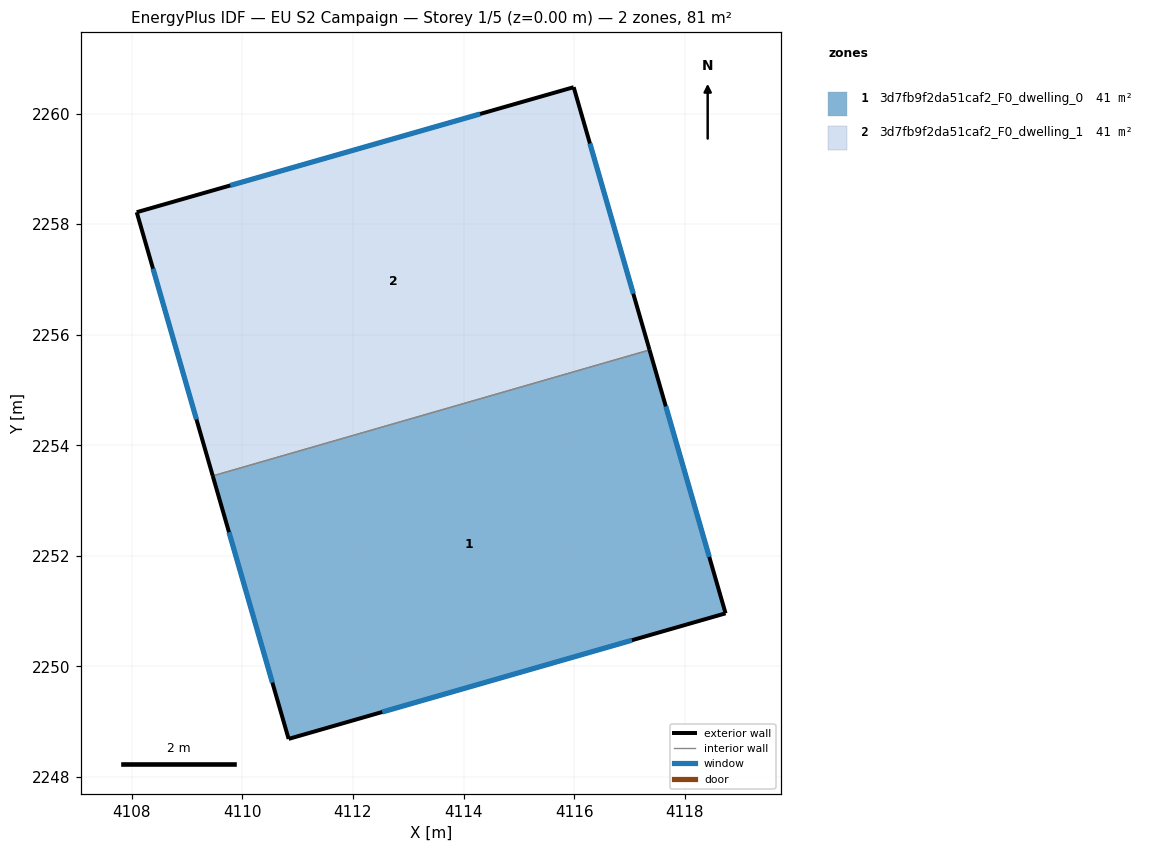
=== STOREY PLAN SPEC (per zone: floor XY polygon, exterior-wall plan segments, windows/doors) ===
zone 1: 3d7fb9f2da51caf2_F0_dwelling_0  (40.7 m²)
  floor: (4117.36, 2255.72) (4118.74, 2250.96) (4110.84, 2248.69) (4109.47, 2253.45)
  exterior wall: (4118.74, 2250.96) – (4117.36, 2255.72)  [5.0 m]
    window: (4118.44, 2251.98) – (4117.66, 2254.70)  [4.9 m²]
  exterior wall: (4110.84, 2248.69) – (4118.74, 2250.96)  [8.2 m]
    window: (4112.53, 2249.18) – (4117.05, 2250.47)  [8.1 m²]
  exterior wall: (4109.47, 2253.45) – (4110.84, 2248.69)  [4.9 m]
    window: (4109.76, 2252.43) – (4110.54, 2249.71)  [4.9 m²]
  interior walls: 1
zone 2: 3d7fb9f2da51caf2_F0_dwelling_1  (40.7 m²)
  floor: (4115.99, 2260.48) (4117.36, 2255.72) (4109.47, 2253.45) (4108.09, 2258.21)
  exterior wall: (4115.99, 2260.48) – (4108.09, 2258.21)  [8.2 m]
    window: (4114.30, 2259.99) – (4109.78, 2258.70)  [8.1 m²]
  exterior wall: (4117.36, 2255.72) – (4115.99, 2260.48)  [4.9 m]
    window: (4117.07, 2256.74) – (4116.29, 2259.46)  [4.8 m²]
  exterior wall: (4108.09, 2258.21) – (4109.47, 2253.45)  [5.0 m]
    window: (4108.38, 2257.19) – (4109.17, 2254.47)  [4.9 m²]
  interior walls: 1

=== DERIVED (storey summary) ===
Building: EU S2 Campaign
Storey: 1 of 5  (floor level z = 0.00 m)
Storey gross floor area: 81.5 m²
Zones on this storey: 2
  - 3d7fb9f2da51caf2_F0_dwelling_0: floor 40.7 m²; exterior wall 18.1 m (54.4 m²); 3 window(s) 17.8 m²; WWR 32.7%
  - 3d7fb9f2da51caf2_F0_dwelling_1: floor 40.7 m²; exterior wall 18.1 m (54.4 m²); 3 window(s) 17.8 m²; WWR 32.7%
Zone adjacency (shared interzone walls):
  - 3d7fb9f2da51caf2_F0_dwelling_0 ↔ 3d7fb9f2da51caf2_F0_dwelling_1